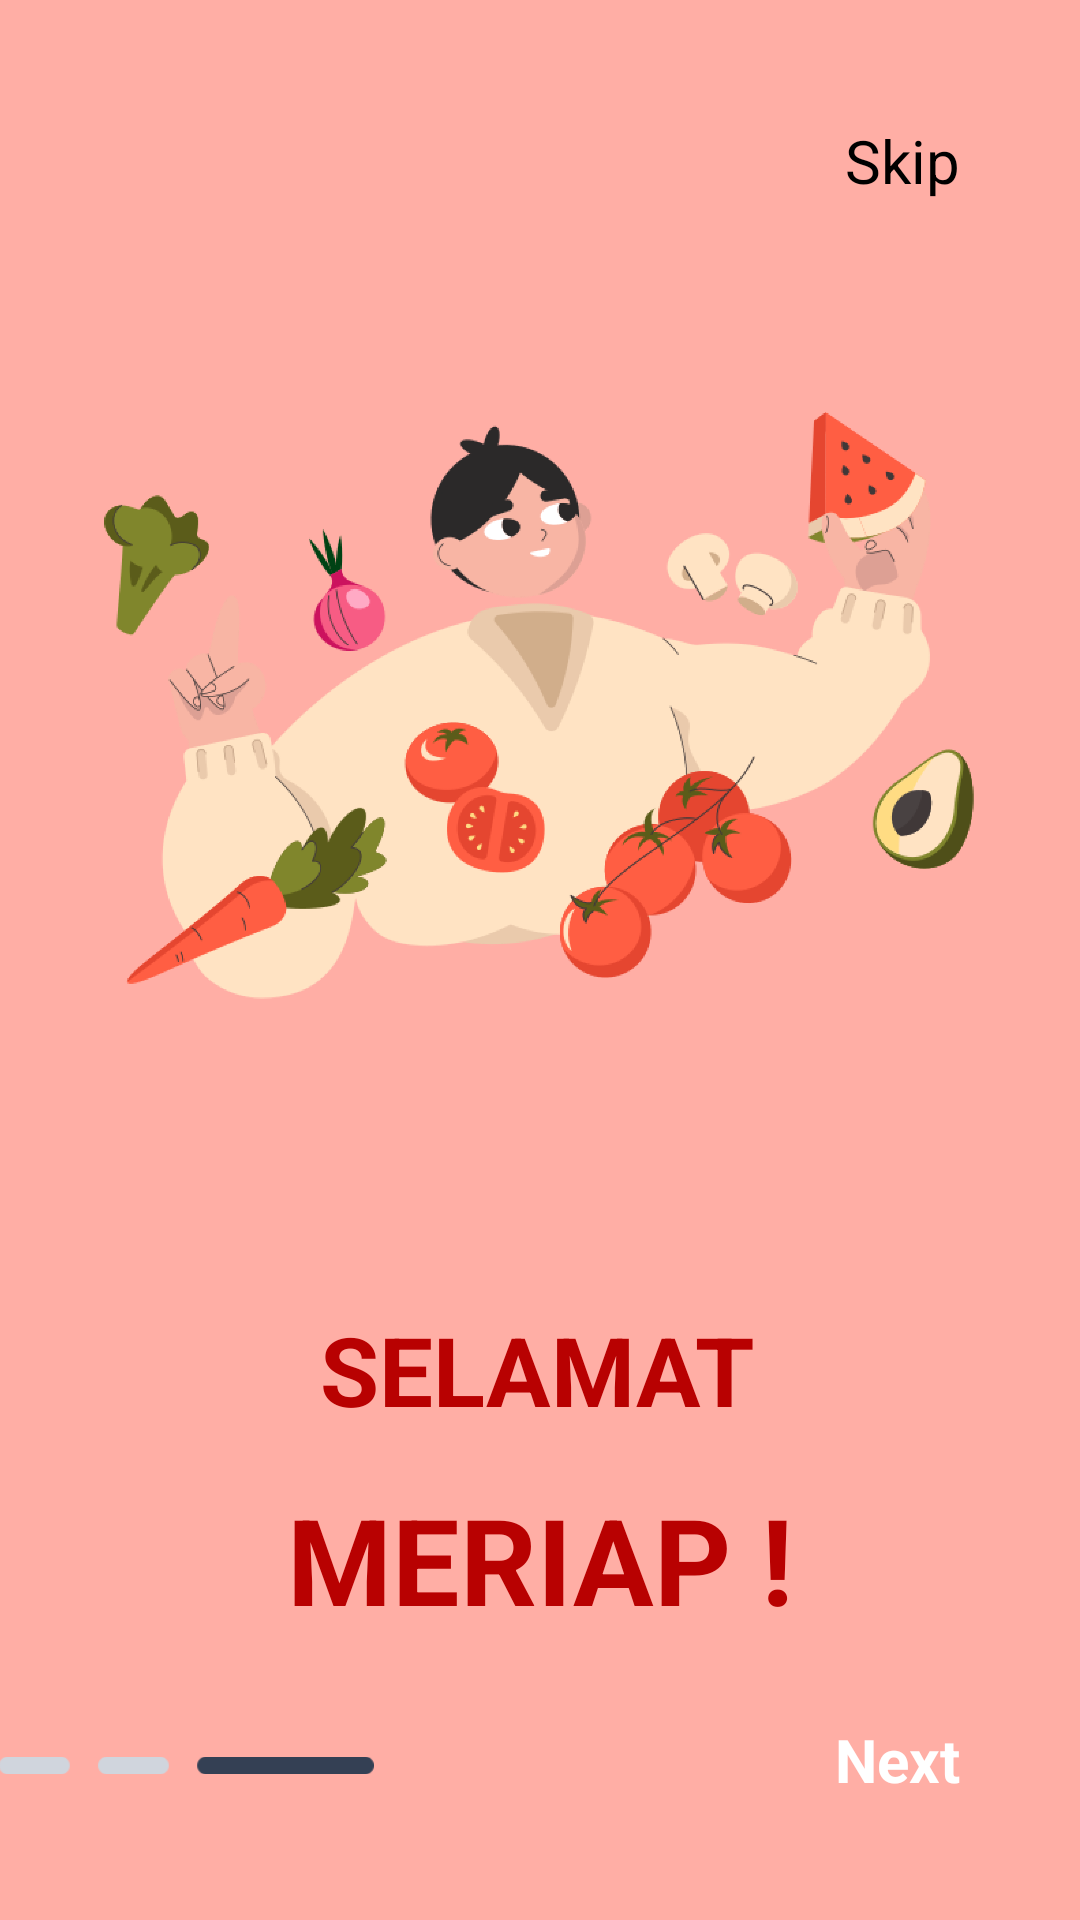

Reconstruct the res/layout file that produces this screen, plus the resources it refers to.
<!-- AndroidManifest.xml: application theme Theme.Meriap -->
<!-- res/layout/fragment_third_screen.xml -->
<?xml version="1.0" encoding="utf-8"?>
<androidx.constraintlayout.widget.ConstraintLayout xmlns:android="http://schemas.android.com/apk/res/android"
    xmlns:app="http://schemas.android.com/apk/res-auto"
    xmlns:tools="http://schemas.android.com/tools"
    android:layout_width="match_parent"
    android:layout_height="match_parent"
    android:background="@color/layout_background"
    tools:context=".onboarding.screens.ThirdScreen">


    <ImageView
        android:id="@+id/imageView4"
        android:layout_width="300dp"
        android:layout_height="300dp"
        android:layout_marginTop="85dp"
        android:src="@drawable/healthy_life_crop"
        app:layout_constraintEnd_toEndOf="parent"
        app:layout_constraintHorizontal_bias="0.495"
        app:layout_constraintStart_toStartOf="parent"
        app:layout_constraintTop_toTopOf="parent" />

    <TextView
        android:id="@+id/title3"
        android:layout_width="wrap_content"
        android:layout_height="wrap_content"
        android:layout_marginTop="50dp"
        android:text="SELAMAT"
        android:textColor="@color/onboarding_title"
        android:textSize="32sp"
        android:textStyle="bold"
        app:layout_constraintEnd_toEndOf="parent"
        app:layout_constraintHorizontal_bias="0.496"
        app:layout_constraintStart_toStartOf="parent"
        app:layout_constraintTop_toBottomOf="@+id/imageView4" />

    <TextView
        android:id="@+id/description3"
        android:layout_width="0dp"
        android:layout_height="wrap_content"
        android:layout_marginStart="50dp"
        android:layout_marginTop="15dp"
        android:layout_marginEnd="50dp"
        android:gravity="center"
        android:text="MERIAP !"
        android:textColor="@color/onboarding_title"
        android:textSize="40sp"
        android:textStyle="bold"
        app:layout_constraintEnd_toEndOf="parent"
        app:layout_constraintStart_toStartOf="parent"
        app:layout_constraintTop_toBottomOf="@+id/title3" />

    <TextView
        android:id="@+id/next3"
        android:layout_width="wrap_content"
        android:layout_height="wrap_content"
        android:layout_marginEnd="40dp"
        android:layout_marginBottom="40dp"
        android:text="Next"
        android:textColor="@color/white"
        android:textSize="20sp"
        android:textStyle="bold"
        app:layout_constraintBottom_toBottomOf="parent"
        app:layout_constraintEnd_toEndOf="parent" />

    <ImageView
        android:id="@+id/imageView7"
        android:layout_width="125dp"
        android:layout_height="23dp"
        android:layout_marginEnd="154dp"
        android:layout_marginBottom="40dp"
        android:src="@drawable/slides3"
        app:layout_constraintBottom_toBottomOf="parent"
        app:layout_constraintEnd_toStartOf="@+id/next3" />

    <TextView
        android:id="@+id/skip3"
        android:layout_width="wrap_content"
        android:layout_height="wrap_content"
        android:layout_marginTop="40dp"
        android:layout_marginEnd="40dp"
        android:text="Skip"
        android:textColor="@color/black"
        android:textSize="20sp"
        android:textStyle="normal"
        app:layout_constraintEnd_toEndOf="parent"
        app:layout_constraintTop_toTopOf="parent" />
</androidx.constraintlayout.widget.ConstraintLayout>
<!-- resources referenced by this layout -->
<resources>
  <color name="black">#FF000000</color>
  <color name="layout_background">#FFAEA5</color>
  <color name="onboarding_title">#B80101</color>
  <color name="white">#FFFFFFFF</color>
  <!-- drawable healthy_life_crop: png bitmap (drawable, 373932 bytes) -->
  <!-- drawable slides3: png bitmap (drawable, 611 bytes) -->
  <style name="Theme.Meriap" parent="Theme.AppCompat.DayNight.NoActionBar">
          
          <item name="colorPrimary">#FFAEA5</item>
          <item name="colorPrimaryVariant">@color/white</item>
          <item name="colorOnPrimary">@color/white</item>
          
          <item name="colorSecondary">@color/teal_200</item>
          <item name="colorSecondaryVariant">@color/teal_700</item>
          <item name="colorOnSecondary">@color/black</item>
          
      </style>
  <color name="teal_200">#FF03DAC5</color>
  <color name="teal_700">#FF018786</color>
</resources>
